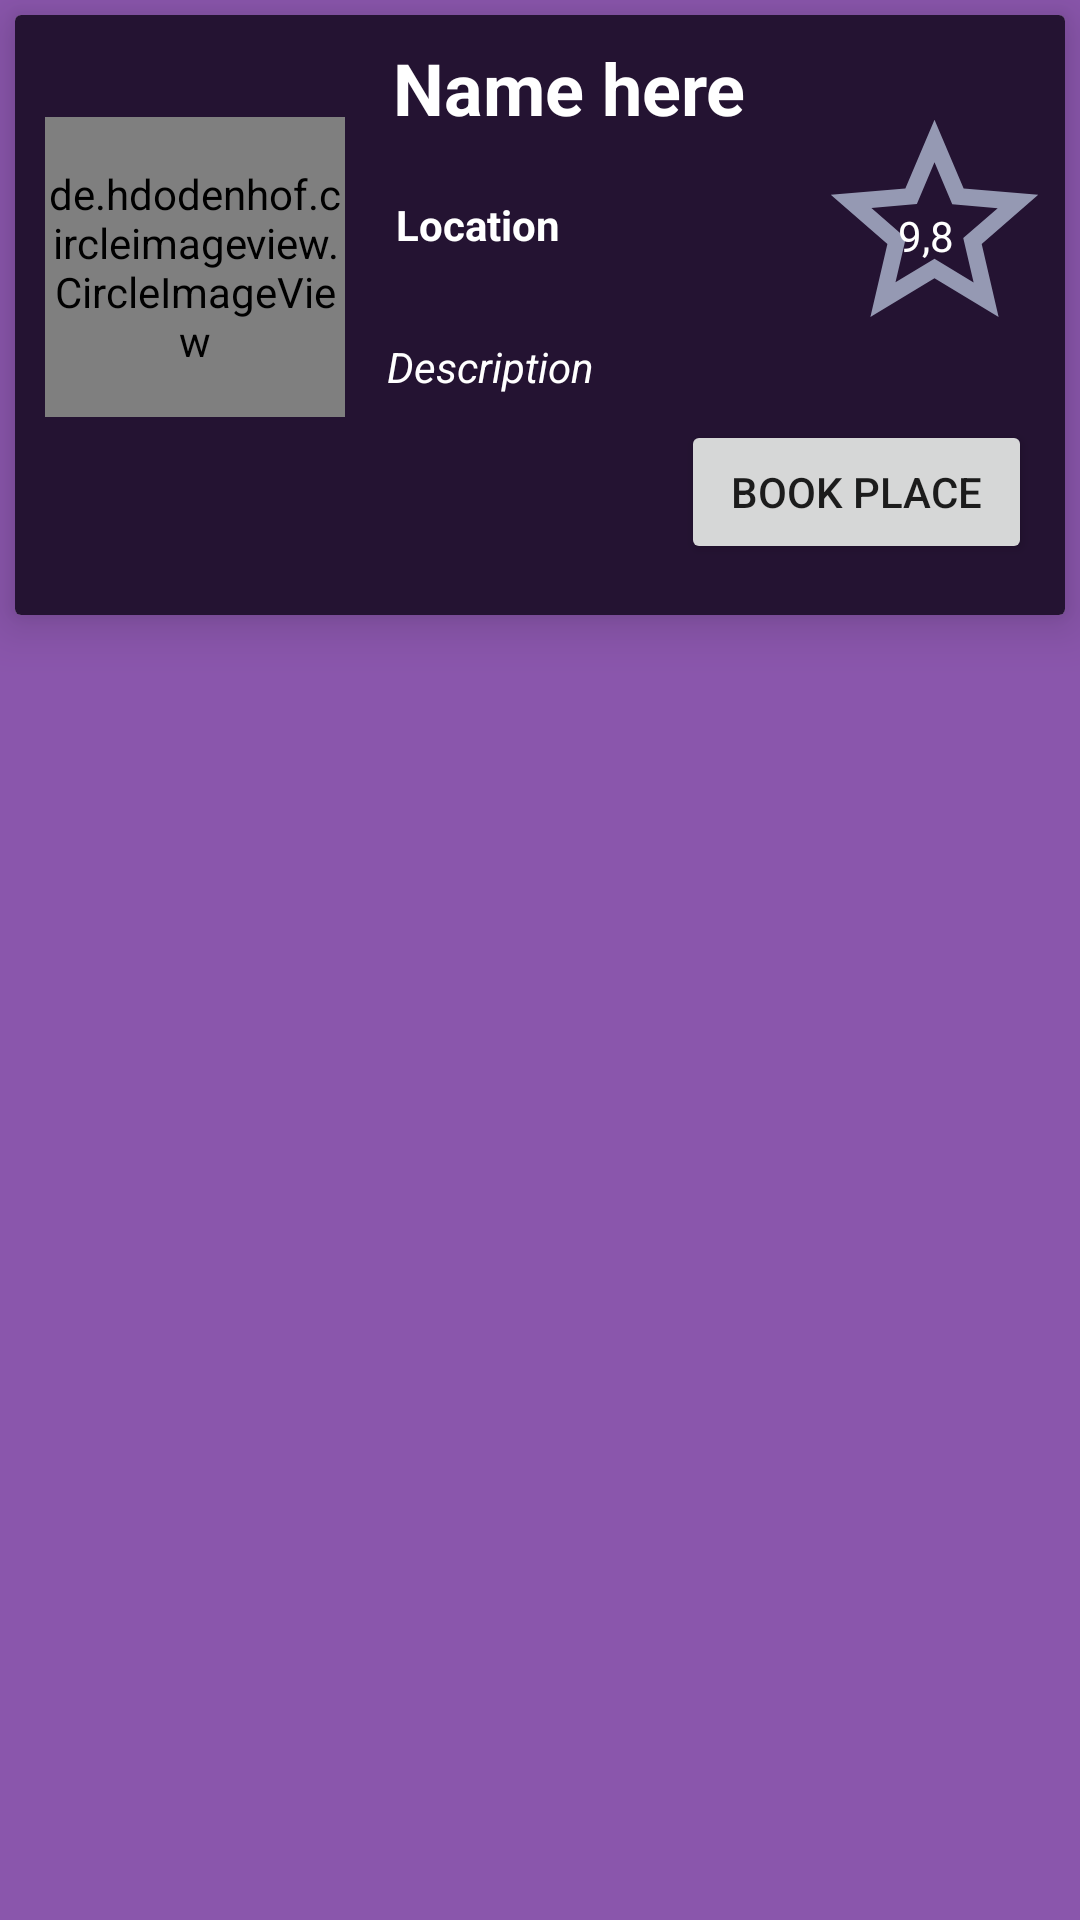

Layout XML and referenced resources for this Android screen:
<!-- AndroidManifest.xml: application theme Theme.Sportify -->
<!-- res/layout/place_result_list_item.xml -->
<?xml version="1.0" encoding="utf-8"?>
<LinearLayout xmlns:android="http://schemas.android.com/apk/res/android"
    android:layout_width="match_parent"
    android:layout_height="wrap_content"
    android:background="@color/purple_sportify"
    xmlns:app="http://schemas.android.com/apk/res-auto">
    <androidx.cardview.widget.CardView
        android:layout_width="match_parent"
        android:layout_height="wrap_content"
        app:cardElevation="10dp"
        app:cardCornerRadius="2dp"
        android:layout_marginTop="5dp"
        android:layout_marginLeft="5dp"
        android:layout_marginRight="5dp"
        android:layout_marginBottom="5dp"
        app:cardPreventCornerOverlap="false">

        <RelativeLayout
            android:layout_width="match_parent"
            android:layout_height="200dp"
            android:background="@color/dark_tone_sportify">


            <de.hdodenhof.circleimageview.CircleImageView
                android:id="@+id/imgPlace"
                android:layout_width="100dp"
                android:layout_height="100dp"
                android:layout_alignParentTop="true"
                android:layout_marginLeft="10dp"
                android:layout_marginTop="34dp" />

            <TextView
                android:id="@+id/txtPlaceName"
                android:layout_width="204dp"
                android:layout_height="wrap_content"
                android:layout_alignParentStart="true"
                android:layout_alignParentTop="true"
                android:layout_marginStart="126dp"

                android:layout_marginLeft="16dp"
                android:layout_marginTop="8dp"
                android:layout_marginEnd="16dp"

                android:layout_toStartOf="@+id/txtRating"
                android:layout_toRightOf="@+id/imgPlace"
                android:text="Name here"
                android:textColor="@color/white"
                android:textSize="24sp"
                android:textStyle="bold" />

            <TextView
                android:id="@+id/txtDateEvent"
                android:layout_width="wrap_content"
                android:layout_height="108dp"
                android:layout_alignParentStart="true"
                android:layout_alignParentEnd="true"
                android:layout_alignParentBottom="true"
                android:layout_marginStart="124dp"
                android:layout_marginLeft="14dp"
                android:layout_marginTop="59dp"
                android:layout_marginEnd="129dp"
                android:layout_marginRight="-8dp"
                android:layout_marginBottom="-16dp"
                android:layout_toLeftOf="@+id/imageView15"
                android:layout_toRightOf="@+id/imgPlace"


                android:text="Description"
                android:textColor="#FFFFFF"
                android:textStyle="italic" />

            <TextView
                android:id="@+id/txtLocation"
                android:layout_width="137dp"
                android:layout_height="27dp"
                android:layout_below="@+id/txtPlaceName"
                android:layout_alignParentStart="true"
                android:layout_alignParentEnd="true"
                android:layout_alignParentBottom="true"
                android:layout_marginStart="127dp"
                android:layout_marginTop="20dp"
                android:layout_marginEnd="139dp"
                android:layout_marginBottom="114dp"
                android:text="Location"
                android:textColor="#FFFFFF"
                android:textStyle="bold" />

            <Button
                app:cornerRadius="20dp"
                android:id="@+id/btnDetailsEvent"
                android:layout_width="168dp"
                android:layout_height="wrap_content"
                android:layout_alignParentStart="true"
                android:layout_alignParentEnd="true"
                android:layout_alignParentBottom="true"
                android:layout_marginStart="222dp"
                android:layout_marginEnd="11dp"
                android:layout_marginBottom="17dp"
                android:text="Book Place" />

            <ImageView
                android:id="@+id/imageView15"
                android:layout_width="135dp"
                android:layout_height="match_parent"
                android:layout_alignParentStart="true"
                android:layout_alignParentTop="true"
                android:layout_alignParentEnd="true"
                android:layout_alignParentBottom="true"
                android:layout_marginStart="265dp"
                android:layout_marginTop="0dp"
                android:layout_marginEnd="2dp"
                android:layout_marginBottom="61dp"
                app:srcCompat="@drawable/star_border_24px" />

            <TextView
                android:id="@+id/txtRating"
                android:layout_width="wrap_content"
                android:layout_height="wrap_content"
                android:layout_alignParentEnd="true"
                android:layout_alignParentBottom="true"
                android:layout_marginEnd="37dp"
                android:layout_marginBottom="117dp"
                android:text="9,8"
                android:textColor="#FFFFFF" />


        </RelativeLayout>
    </androidx.cardview.widget.CardView>

</LinearLayout>
<!-- resources referenced by this layout -->
<resources>
  <color name="dark_tone_sportify">#241332</color>
  <color name="purple_sportify">#8A56AC</color>
  <color name="white">#FFFFFFFF</color>
  <!-- drawable star_border_24px (drawable) -->
  <vector xmlns:android="http://schemas.android.com/apk/res/android"
      android:width="24dp"
      android:height="24dp"
      android:viewportWidth="24"
      android:viewportHeight="24">
    <path
        android:fillColor="@color/grey_sportify"
        android:pathData="M22,9.24l-7.19,-0.62L12,2 9.19,8.63 2,9.24l5.46,4.73L5.82,21 12,17.27 18.18,21l-1.63,-7.03L22,9.24zM12,15.4l-3.76,2.27 1,-4.28 -3.32,-2.88 4.38,-0.38L12,6.1l1.71,4.04 4.38,0.38 -3.32,2.88 1,4.28L12,15.4z"/>
  </vector>
  <style name="Theme.Sportify" parent="Theme.MaterialComponents.DayNight.DarkActionBar">
          
          <item name="colorPrimary">@color/purple_500</item>
          <item name="colorPrimaryVariant">@color/dark_tone_sportify</item>
          <item name="colorOnPrimary">@color/white</item>
          
          <item name="colorSecondary">@color/teal_200</item>
          <item name="colorSecondaryVariant">@color/teal_700</item>
          <item name="colorOnSecondary">@color/black</item>
          
          <item name="android:statusBarColor" tools:targetApi="l">?attr/colorPrimaryVariant</item>
          
          <item name="actionBarSize">69dp</item>
      </style>
  <color name="grey_sportify">#9599B3</color>
  <color name="black">#FF000000</color>
  <!-- not gathered from this repository: default colours our renderer supplied (Android Studio template values) -->
  <color name="purple_500">#FF6200EE</color>
  <color name="teal_200">#FF03DAC5</color>
  <color name="teal_700">#FF018786</color>
</resources>
